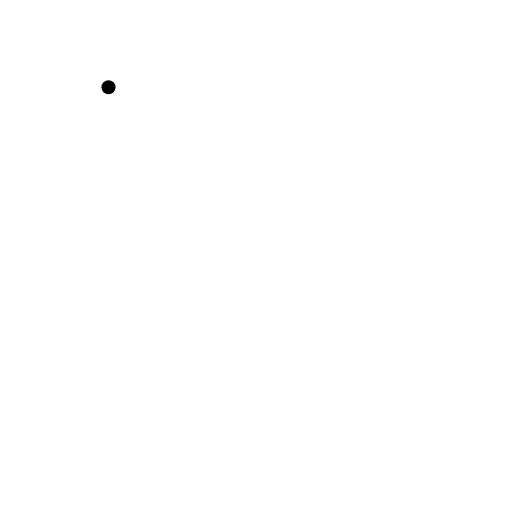
t = 0.00 s
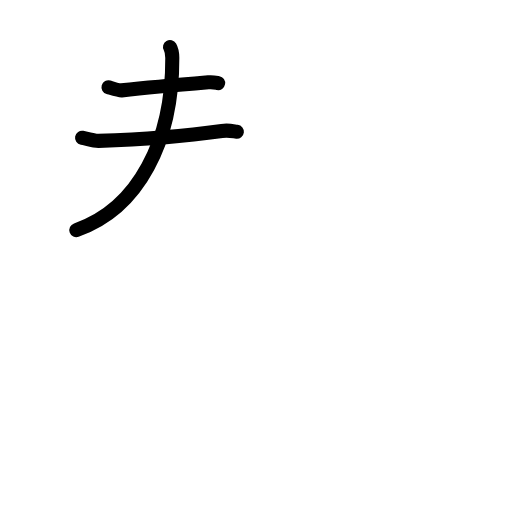
t = 2.88 s
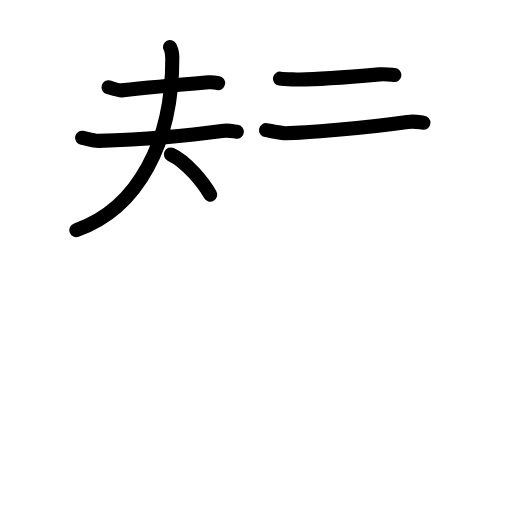
t = 5.92 s
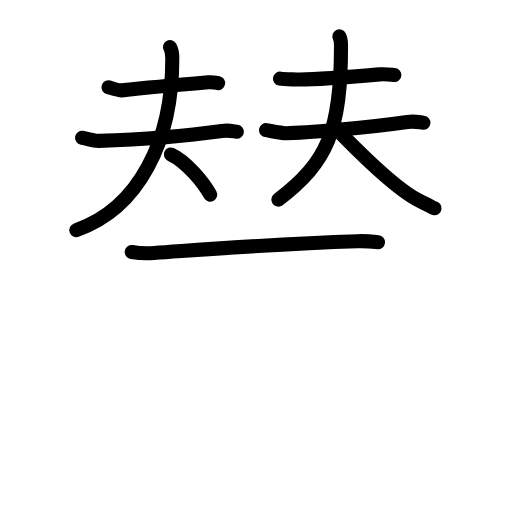
t = 8.92 s
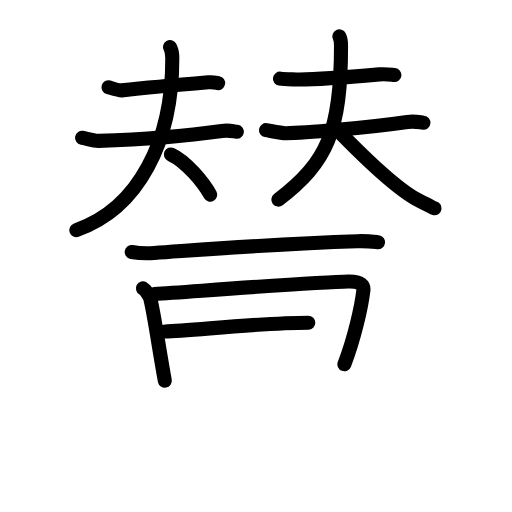
t = 11.75 s
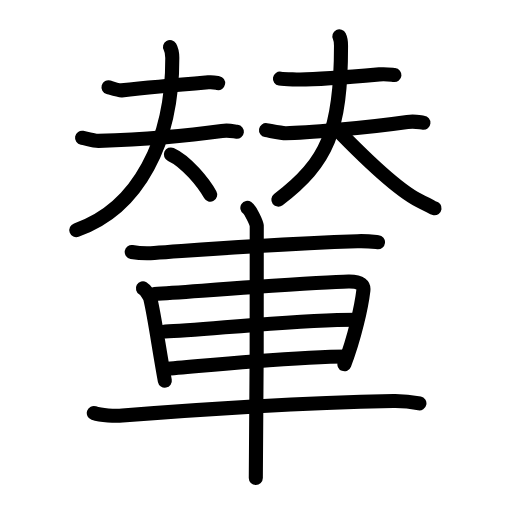
t = 15.00 s

The animated SVG that drew these frames (rendered in a browser with its animation timeline set to each time). Animation: 48 SMIL elements (animate=48); one cycle of 15.00 s.

<?xml version="1.0" encoding="UTF-8"?>
<!--
AniKanjiVG is licensed by CC-BY-SA Paul C. Sommerhoff (https://bitbucket.org/sommerhoff/anikanjivg).
AniKanjiVG uses KanjiVG which is licensed by CC-BY-SA Ulrich Apel (http://kanjivg.tagaini.net).
See also http://creativecommons.org/licenses/by-sa/3.0/
-->
<svg xmlns:kvg='http://kanjivg.tagaini.net' xmlns='http://www.w3.org/2000/svg' width='109' height='109' viewBox='0 0 109 109' style='fill:none;stroke:#000000;stroke-width:3;stroke-linecap:round;stroke-linejoin:round;' id="kvg:kanji_08f26"><g id="kvg:08f26" kvg:element="輦"><g id="kvg:08f26-g1" kvg:position="top"><g id="kvg:08f26-g2" kvg:element="夫" kvg:position="left"><path id="kvg:08f26-s1" kvg:type="㇐" d="M23.1,18.57c0.59,0.17,2.19,0.73,2.78,0.67c4.62-0.49,12.87-1.24,18.48-1.72c0.99-0.09,1.59,0.08,2.08,0.17"><animate attributeName="d" begin="0.0s" dur="0.3333333333333333s" from="M23.1,18.57C23.1,18.57,23.1,18.57,23.1,18.57" to="M23.1,18.57c0.59,0.17,2.19,0.73,2.78,0.67" />
<animate attributeName="d" begin="0.3333333333333333s" dur="0.3333333333333333s" from="M23.1,18.57c0.59,0.17,2.19,0.73,2.78,0.67c0,0,0,0,0,0,0" to="M23.1,18.57c0.59,0.17,2.19,0.73,2.78,0.67c4.62-0.49,12.87-1.24,18.48-1.72" />
<animate attributeName="d" begin="0.6666666666666666s" dur="0.3333333333333333s" from="M23.1,18.57c0.59,0.17,2.19,0.73,2.78,0.67c4.62-0.49,12.87-1.24,18.48-1.72c0,0,0,0,0,0,0" to="M23.1,18.57c0.59,0.17,2.19,0.73,2.78,0.67c4.62-0.49,12.87-1.24,18.48-1.72c0.99-0.09,1.59,0.08,2.08,0.17" />
</path>
<g id="kvg:08f26-g3" kvg:element="大"><path id="kvg:08f26-s2" kvg:type="㇐" d="M17.47,29.32c0.91,0.17,2.59,0.7,3.49,0.67c7.54-0.24,18.29-0.99,26.28-2.11c1.5-0.21,2.43,0.08,3.19,0.17"><animate attributeName="d" begin="1.0s" dur="0.3333333333333333s" from="M17.47,29.32C17.47,29.32,17.47,29.32,17.47,29.32" to="M17.47,29.32c0.91,0.17,2.59,0.7,3.49,0.67" />
<animate attributeName="d" begin="1.3333333333333333s" dur="0.3333333333333333s" from="M17.47,29.32c0.91,0.17,2.59,0.7,3.49,0.67c0,0,0,0,0,0,0" to="M17.47,29.32c0.91,0.17,2.59,0.7,3.49,0.67c7.54-0.24,18.29-0.99,26.28-2.11" />
<animate attributeName="d" begin="1.6666666666666665s" dur="0.3333333333333333s" from="M17.47,29.32c0.91,0.17,2.59,0.7,3.49,0.67c7.54-0.24,18.29-0.99,26.28-2.11c0,0,0,0,0,0,0" to="M17.47,29.32c0.91,0.17,2.59,0.7,3.49,0.67c7.54-0.24,18.29-0.99,26.28-2.11c1.5-0.21,2.43,0.08,3.19,0.17" />
<animate attributeName="d" begin="0s" dur="1.0s" from="M-100,-100" to="M-100,-100" />
</path>
<path id="kvg:08f26-s3" kvg:type="㇒" d="M36.19,10c0.35,0.6,0.48,1.15,0.49,2.31C36.76,29.99,29.52,44.37,16.25,49"><animate attributeName="d" begin="2.0s" dur="0.5s" from="M36.19,10C36.19,10,36.19,10,36.19,10" to="M36.19,10c0.35,0.6,0.48,1.15,0.49,2.31" />
<animate attributeName="d" begin="2.5s" dur="0.5s" from="M36.19,10c0.35,0.6,0.48,1.15,0.49,2.31c0,0,0,0,0,0,0" to="M36.19,10c0.35,0.6,0.48,1.15,0.49,2.31C36.76,29.99,29.52,44.37,16.25,49" />
<animate attributeName="d" begin="0s" dur="2.0s" from="M-100,-100" to="M-100,-100" />
</path>
<path id="kvg:08f26-s4" kvg:type="㇏" d="M36.38,32.88c3.38,1.51,7.06,6.23,8.37,8.56"><animate attributeName="d" begin="3.0s" dur="1.0s" from="M36.38,32.88C36.38,32.88,36.38,32.88,36.38,32.88" to="M36.38,32.88c3.38,1.51,7.06,6.23,8.37,8.56" />
<animate attributeName="d" begin="0s" dur="3.0s" from="M-100,-100" to="M-100,-100" />
</path>
</g>
</g>
<g id="kvg:08f26-g4" kvg:element="夫" kvg:position="right"><path id="kvg:08f26-s5" kvg:type="㇐" d="M59.6,16.75c0.92,0.16,2.6,0.13,3.52,0.16C67,17,76,16.25,80.76,15.83c1.51-0.13,2.45,0.07,3.21,0.15"><animate attributeName="d" begin="4.0s" dur="0.3333333333333333s" from="M59.6,16.75C59.6,16.75,59.6,16.75,59.6,16.75" to="M59.6,16.75c0.92,0.16,2.6,0.13,3.52,0.16" />
<animate attributeName="d" begin="4.333333333333333s" dur="0.3333333333333333s" from="M59.6,16.75c0.92,0.16,2.6,0.13,3.52,0.16c0,0,0,0,0,0,0" to="M59.6,16.75c0.92,0.16,2.6,0.13,3.52,0.16C67,17,76,16.25,80.76,15.83" />
<animate attributeName="d" begin="4.666666666666667s" dur="0.3333333333333333s" from="M59.6,16.75c0.92,0.16,2.6,0.13,3.52,0.16C67,17,76,16.25,80.76,15.83c0,0,0,0,0,0,0" to="M59.6,16.75c0.92,0.16,2.6,0.13,3.52,0.16C67,17,76,16.25,80.76,15.83c1.51-0.13,2.45,0.07,3.21,0.15" />
<animate attributeName="d" begin="0s" dur="4.0s" from="M-100,-100" to="M-100,-100" />
</path>
<g id="kvg:08f26-g5" kvg:element="大"><path id="kvg:08f26-s6" kvg:type="㇐" d="M56.63,27.7c0.97,0.16,3.26,0.66,4.23,0.66c3.89,0,16.89-1.11,25.87-2.39c1.61-0.23,2.59,0.07,3.41,0.15"><animate attributeName="d" begin="5.0s" dur="0.3333333333333333s" from="M56.63,27.7C56.63,27.7,56.63,27.7,56.63,27.7" to="M56.63,27.7c0.97,0.16,3.26,0.66,4.23,0.66" />
<animate attributeName="d" begin="5.333333333333333s" dur="0.3333333333333333s" from="M56.63,27.7c0.97,0.16,3.26,0.66,4.23,0.66c0,0,0,0,0,0,0" to="M56.63,27.7c0.97,0.16,3.26,0.66,4.23,0.66c3.89,0,16.89-1.11,25.87-2.39" />
<animate attributeName="d" begin="5.666666666666667s" dur="0.3333333333333333s" from="M56.63,27.7c0.97,0.16,3.26,0.66,4.23,0.66c3.89,0,16.89-1.11,25.87-2.39c0,0,0,0,0,0,0" to="M56.63,27.7c0.97,0.16,3.26,0.66,4.23,0.66c3.89,0,16.89-1.11,25.87-2.39c1.61-0.23,2.59,0.07,3.41,0.15" />
<animate attributeName="d" begin="0s" dur="5.0s" from="M-100,-100" to="M-100,-100" />
</path>
<path id="kvg:08f26-s7" kvg:type="㇒" d="M72.25,7.75c0.25,0.51,0.35,0.98,0.35,1.97c0,18.03-2.85,24.78-13.34,32.78"><animate attributeName="d" begin="6.0s" dur="0.5s" from="M72.25,7.75C72.25,7.75,72.25,7.75,72.25,7.75" to="M72.25,7.75c0.25,0.51,0.35,0.98,0.35,1.97" />
<animate attributeName="d" begin="6.5s" dur="0.5s" from="M72.25,7.75c0.25,0.51,0.35,0.98,0.35,1.97c0,0,0,0,0,0,0" to="M72.25,7.75c0.25,0.51,0.35,0.98,0.35,1.97c0,18.03-2.85,24.78-13.34,32.78" />
<animate attributeName="d" begin="0s" dur="6.0s" from="M-100,-100" to="M-100,-100" />
</path>
<path id="kvg:08f26-s8" kvg:type="㇏" d="M71.1,26.92c4.85,5.04,13.84,14.02,18.8,16.12c1.67,0.7,1.95,1.2,2.61,1.3"><animate attributeName="d" begin="7.0s" dur="0.5s" from="M71.1,26.92C71.1,26.92,71.1,26.92,71.1,26.92" to="M71.1,26.92c4.85,5.04,13.84,14.02,18.8,16.12" />
<animate attributeName="d" begin="7.5s" dur="0.5s" from="M71.1,26.92c4.85,5.04,13.84,14.02,18.8,16.12c0,0,0,0,0,0,0" to="M71.1,26.92c4.85,5.04,13.84,14.02,18.8,16.12c1.67,0.7,1.95,1.2,2.61,1.3" />
<animate attributeName="d" begin="0s" dur="7.0s" from="M-100,-100" to="M-100,-100" />
</path>
</g>
</g>
</g>
<g id="kvg:08f26-g6" kvg:element="車" kvg:position="bottom" kvg:radical="general"><path id="kvg:08f26-s9" kvg:type="㇐" d="M28.04,53.65c1.25,0.22,3.55,0.31,4.79,0.22c12.42-0.87,25.53-1.94,43.26-2.52c2.08-0.07,3.33,0.1,4.38,0.21"><animate attributeName="d" begin="8.0s" dur="0.3333333333333333s" from="M28.04,53.65C28.04,53.65,28.04,53.65,28.04,53.65" to="M28.04,53.65c1.25,0.22,3.55,0.31,4.79,0.22" />
<animate attributeName="d" begin="8.333333333333334s" dur="0.3333333333333333s" from="M28.04,53.65c1.25,0.22,3.55,0.31,4.79,0.22c0,0,0,0,0,0,0" to="M28.04,53.65c1.25,0.22,3.55,0.31,4.79,0.22c12.42-0.87,25.53-1.94,43.26-2.52" />
<animate attributeName="d" begin="8.666666666666666s" dur="0.3333333333333333s" from="M28.04,53.65c1.25,0.22,3.55,0.31,4.79,0.22c12.42-0.87,25.53-1.94,43.26-2.52c0,0,0,0,0,0,0" to="M28.04,53.65c1.25,0.22,3.55,0.31,4.79,0.22c12.42-0.87,25.53-1.94,43.26-2.52c2.08-0.07,3.33,0.1,4.38,0.21" />
<animate attributeName="d" begin="0s" dur="8.0s" from="M-100,-100" to="M-100,-100" />
</path>
<path id="kvg:08f26-s10" kvg:type="㇑" d="M30.43,61.38c0.63,0.36,1.44,1.72,1.56,2.19c0.86,3.46,1.89,10.91,3.1,17.47"><animate attributeName="d" begin="9.0s" dur="0.5s" from="M30.43,61.38C30.43,61.38,30.43,61.38,30.43,61.38" to="M30.43,61.38c0.63,0.36,1.44,1.72,1.56,2.19" />
<animate attributeName="d" begin="9.5s" dur="0.5s" from="M30.43,61.38c0.63,0.36,1.44,1.72,1.56,2.19c0,0,0,0,0,0,0" to="M30.43,61.38c0.63,0.36,1.44,1.72,1.56,2.19c0.86,3.46,1.89,10.91,3.1,17.47" />
<animate attributeName="d" begin="0s" dur="9.0s" from="M-100,-100" to="M-100,-100" />
</path>
<path id="kvg:08f26-s11" kvg:type="㇕a" d="M32.87,62.59c9.64-0.64,34.75-2.56,41.33-2.66c2.72-0.04,3.28,0.88,3.16,1.88c-0.4,3.45-1.88,10.09-4.04,15.74"><animate attributeName="d" begin="10.0s" dur="0.3333333333333333s" from="M32.87,62.59C32.87,62.59,32.87,62.59,32.87,62.59" to="M32.87,62.59c9.64-0.64,34.75-2.56,41.33-2.66" />
<animate attributeName="d" begin="10.333333333333334s" dur="0.3333333333333333s" from="M32.87,62.59c9.64-0.64,34.75-2.56,41.33-2.66c0,0,0,0,0,0,0" to="M32.87,62.59c9.64-0.64,34.75-2.56,41.33-2.66c2.72-0.04,3.28,0.88,3.16,1.88" />
<animate attributeName="d" begin="10.666666666666666s" dur="0.3333333333333333s" from="M32.87,62.59c9.64-0.64,34.75-2.56,41.33-2.66c2.72-0.04,3.28,0.88,3.16,1.88c0,0,0,0,0,0,0" to="M32.87,62.59c9.64-0.64,34.75-2.56,41.33-2.66c2.72-0.04,3.28,0.88,3.16,1.88c-0.4,3.45-1.88,10.09-4.04,15.74" />
<animate attributeName="d" begin="0s" dur="10.0s" from="M-100,-100" to="M-100,-100" />
</path>
<path id="kvg:08f26-s12" kvg:type="㇐a" d="M35.15,70.57c7.27-0.17,26.95-2.49,40.64-2.49"><animate attributeName="d" begin="11.0s" dur="1.0s" from="M35.15,70.57C35.15,70.57,35.15,70.57,35.15,70.57" to="M35.15,70.57c7.27-0.17,26.95-2.49,40.64-2.49" />
<animate attributeName="d" begin="0s" dur="11.0s" from="M-100,-100" to="M-100,-100" />
</path>
<path id="kvg:08f26-s13" kvg:type="㇐a" d="M35.15,78.54c8.45-0.67,27.68-2.66,38.68-2.66"><animate attributeName="d" begin="12.0s" dur="1.0s" from="M35.15,78.54C35.15,78.54,35.15,78.54,35.15,78.54" to="M35.15,78.54c8.45-0.67,27.68-2.66,38.68-2.66" />
<animate attributeName="d" begin="0s" dur="12.0s" from="M-100,-100" to="M-100,-100" />
</path>
<path id="kvg:08f26-s14" kvg:type="㇐" d="M19.97,87.93c1.59,0.54,4.48,0.67,6.09,0.54c20.34-1.63,38.95-2.75,57.67-3.11c2.65-0.05,4.24,0.26,5.56,0.53"><animate attributeName="d" begin="13.0s" dur="0.3333333333333333s" from="M19.97,87.93C19.97,87.93,19.97,87.93,19.97,87.93" to="M19.97,87.93c1.59,0.54,4.48,0.67,6.09,0.54" />
<animate attributeName="d" begin="13.333333333333334s" dur="0.3333333333333333s" from="M19.97,87.93c1.59,0.54,4.48,0.67,6.09,0.54c0,0,0,0,0,0,0" to="M19.97,87.93c1.59,0.54,4.48,0.67,6.09,0.54c20.34-1.63,38.95-2.75,57.67-3.11" />
<animate attributeName="d" begin="13.666666666666666s" dur="0.3333333333333333s" from="M19.97,87.93c1.59,0.54,4.48,0.67,6.09,0.54c20.34-1.63,38.95-2.75,57.67-3.11c0,0,0,0,0,0,0" to="M19.97,87.93c1.59,0.54,4.48,0.67,6.09,0.54c20.34-1.63,38.95-2.75,57.67-3.11c2.65-0.05,4.24,0.26,5.56,0.53" />
<animate attributeName="d" begin="0s" dur="13.0s" from="M-100,-100" to="M-100,-100" />
</path>
<path id="kvg:08f26-s15" kvg:type="㇑" d="M52.66,44.25c0.6,0.4,1.89,3.01,2,3.82c0.12,0.81-0.08,48.65-0.2,53.68"><animate attributeName="d" begin="14.0s" dur="0.5s" from="M52.66,44.25C52.66,44.25,52.66,44.25,52.66,44.25" to="M52.66,44.25c0.6,0.4,1.89,3.01,2,3.82" />
<animate attributeName="d" begin="14.5s" dur="0.5s" from="M52.66,44.25c0.6,0.4,1.89,3.01,2,3.82c0,0,0,0,0,0,0" to="M52.66,44.25c0.6,0.4,1.89,3.01,2,3.82c0.12,0.81-0.08,48.65-0.2,53.68" />
<animate attributeName="d" begin="0s" dur="14.0s" from="M-100,-100" to="M-100,-100" />
</path>
</g>
</g>
</svg>
